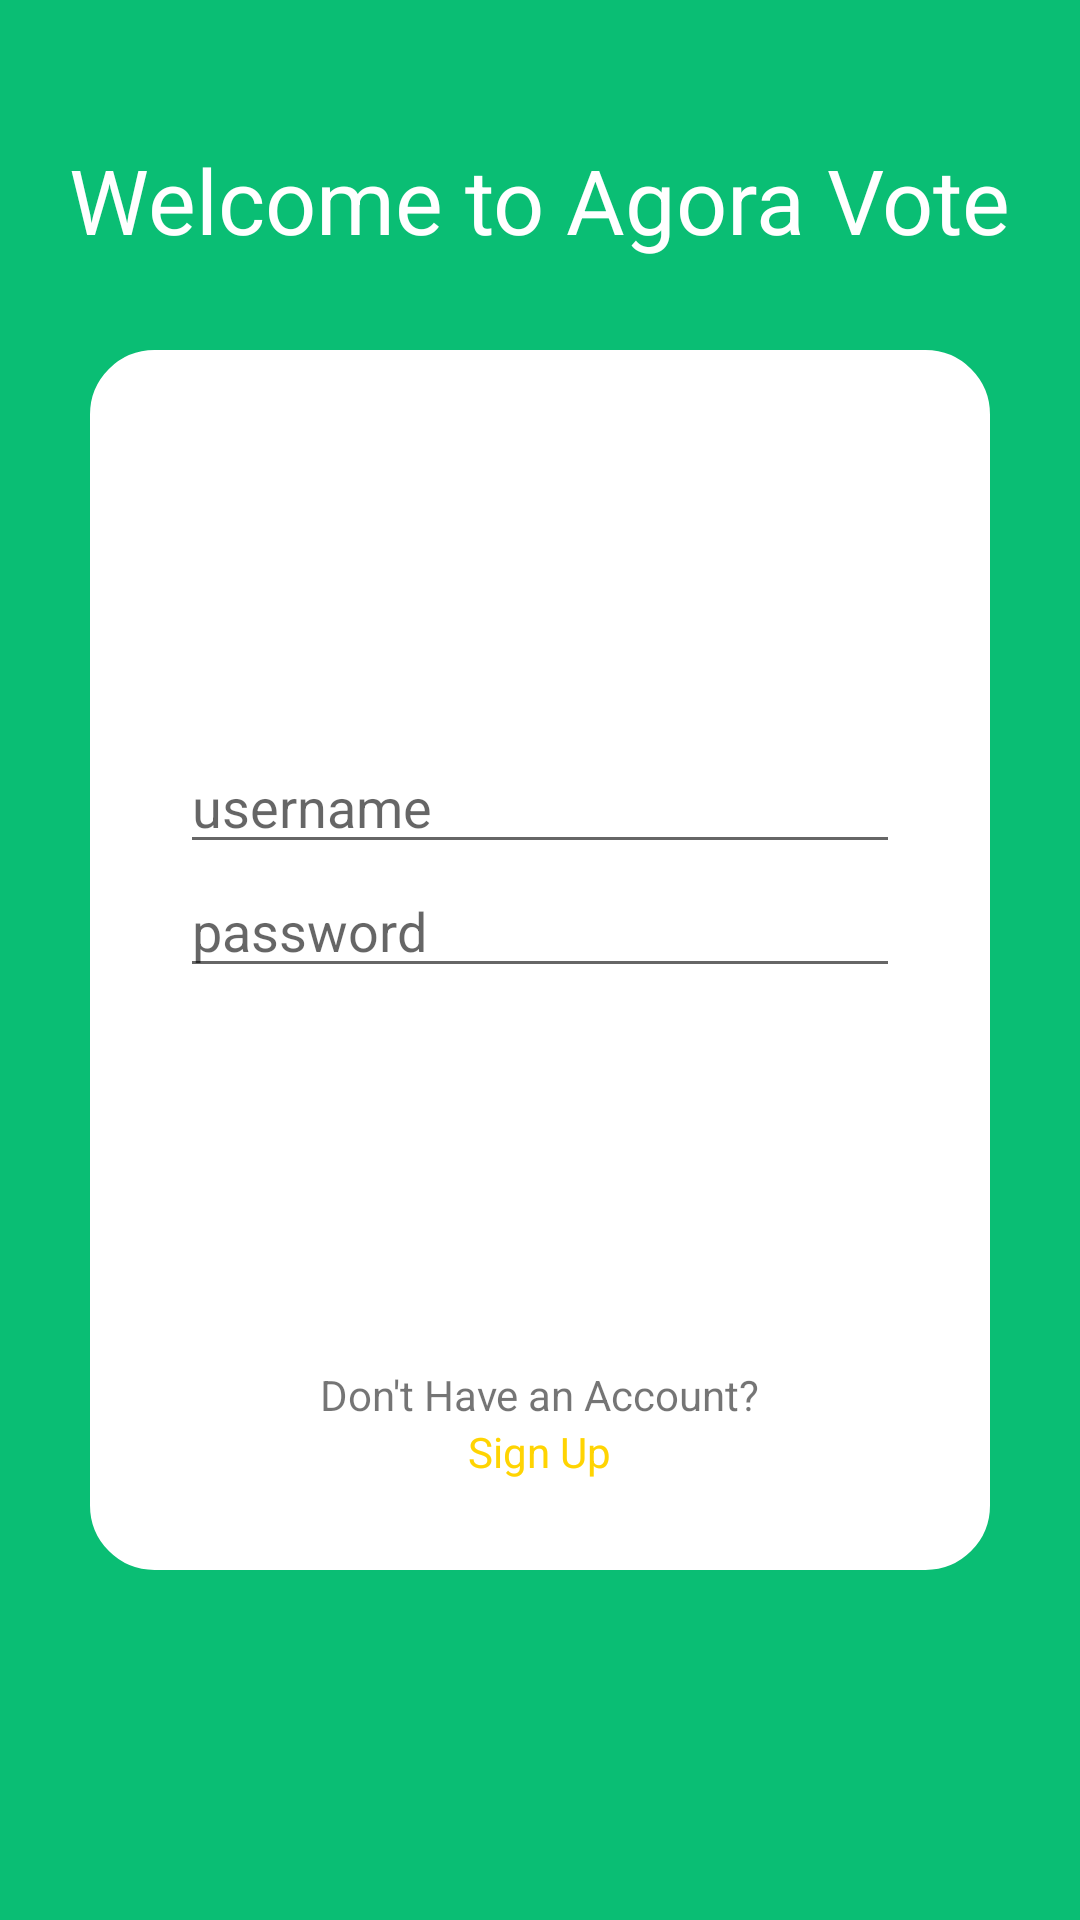

The Android layout XML behind this screen, and the referenced resources:
<!-- AndroidManifest.xml: activity theme LoginTheme -->
<!-- res/layout/activity_login.xml -->
<?xml version="1.0" encoding="utf-8"?>
<RelativeLayout xmlns:android="http://schemas.android.com/apk/res/android"
    xmlns:app="http://schemas.android.com/apk/res-auto"
    xmlns:tools="http://schemas.android.com/tools"
    android:layout_width="match_parent"
    android:layout_height="match_parent"
    tools:context=".LoginActivity"
    android:background="@color/colorPrimary"
    >
    <TextView
        android:layout_width="wrap_content"
        android:layout_height="wrap_content"
        android:layout_centerHorizontal="true"
        android:layout_above="@+id/login_relative_layout"
        android:text="Welcome to Agora Vote"
        android:textColor="@color/white"
        android:textSize="30dp"
        />
    <RelativeLayout
        android:id="@+id/login_relative_layout"
        android:layout_width="wrap_content"
        android:layout_height="wrap_content"
        android:layout_margin="30dp"
        android:layout_centerInParent="true"
        android:background="@drawable/rounded_corner_bg"
        android:padding="30dp"
        >
    <android.support.v7.widget.AppCompatImageView
        android:layout_width="100dp"
        android:layout_height="100dp"
        android:src="@drawable/agora"
        android:layout_centerHorizontal="true"
        android:id="@+id/login_logo"
        />
    <android.support.v7.widget.AppCompatEditText
        android:id="@+id/username_login_edittext"
        android:layout_width="match_parent"
        android:layout_height="wrap_content"
        android:hint="username"
        android:layout_below="@+id/login_logo"
        android:inputType="text"
        />
    <android.support.v7.widget.AppCompatEditText
        android:id="@+id/pswd_login_edittext"
        android:layout_width="match_parent"
        android:layout_height="wrap_content"
        android:hint="password"
        android:layout_below="@+id/username_login_edittext"
        android:imeActionLabel="password"
        android:inputType="textPassword"
        />
    <ProgressBar
        android:id="@+id/login_prog"
        android:layout_width="wrap_content"
        android:layout_height="wrap_content"
        android:layout_centerHorizontal="true"
        android:layout_below="@+id/pswd_login_edittext"
        android:visibility="invisible"
        />
    <android.support.v7.widget.AppCompatButton
        android:id="@+id/login_btn"
        android:layout_width="wrap_content"
        android:layout_height="wrap_content"
        android:background="@drawable/rounded_corner_accent_color_bg"
        android:text="Login"
        android:textColor="@color/white"
        android:layout_centerHorizontal="true"
        android:layout_below="@+id/pswd_login_edittext"
        />
        <Button
            android:id="@+id/facebook_login_btn"
            android:layout_below="@+id/login_btn"
            android:layout_centerHorizontal="true"
            android:layout_width="wrap_content"
            android:layout_height="wrap_content"
            android:padding="10dp"
            android:background="@drawable/rounded_corner_accent_color_bg"
            android:text="Continue with Facebook"
            android:textColor="@color/white"
            android:layout_marginTop="10dp"
            android:backgroundTint="@color/facebook_color"
            />
    <android.support.v7.widget.AppCompatTextView
        android:id="@+id/signup_label"
        android:layout_width="wrap_content"
        android:layout_height="wrap_content"
        android:layout_centerHorizontal="true"
        android:layout_below="@+id/facebook_login_btn"
        android:text="Don't Have an Account?"
        android:layout_marginTop="20dp"
        />
    <android.support.v7.widget.AppCompatTextView
        android:id="@+id/signup_text"
        android:layout_width="wrap_content"
        android:layout_height="wrap_content"
        android:layout_centerHorizontal="true"
        android:layout_below="@+id/signup_label"
        android:text="Sign Up"
        android:textColor="@color/colorAccent"
        android:clickable="true"
        android:focusable="true"
        />
    </RelativeLayout>
</RelativeLayout>
<!-- resources referenced by this layout -->
<resources>
  <color name="colorAccent">#FFD402</color>
  <color name="colorPrimary">#0ABE74</color>
  <color name="facebook_color">#404F98</color>
  <color name="white">#FFFFFF</color>
  <!-- drawable rounded_corner_bg (drawable) -->
  <?xml version="1.0" encoding="utf-8"?>
  <shape xmlns:android="http://schemas.android.com/apk/res/android">
      <solid android:color="#FFFFFF"/>
      <stroke android:width="3dp" android:color="@color/white" />
      <corners android:radius="20dp"/>
      <padding android:left="0dp" android:top="0dp" android:right="0dp" android:bottom="0dp" />
  </shape>
  <style name="LoginTheme" parent="Theme.AppCompat.Light.NoActionBar">
          <item name="colorPrimary">@color/colorPrimary</item>
          <item name="colorPrimaryDark">@color/colorPrimaryDark</item>
          <item name="colorAccent">@color/colorAccent</item>
      </style>
  <color name="colorPrimaryDark">#029159</color>
</resources>
